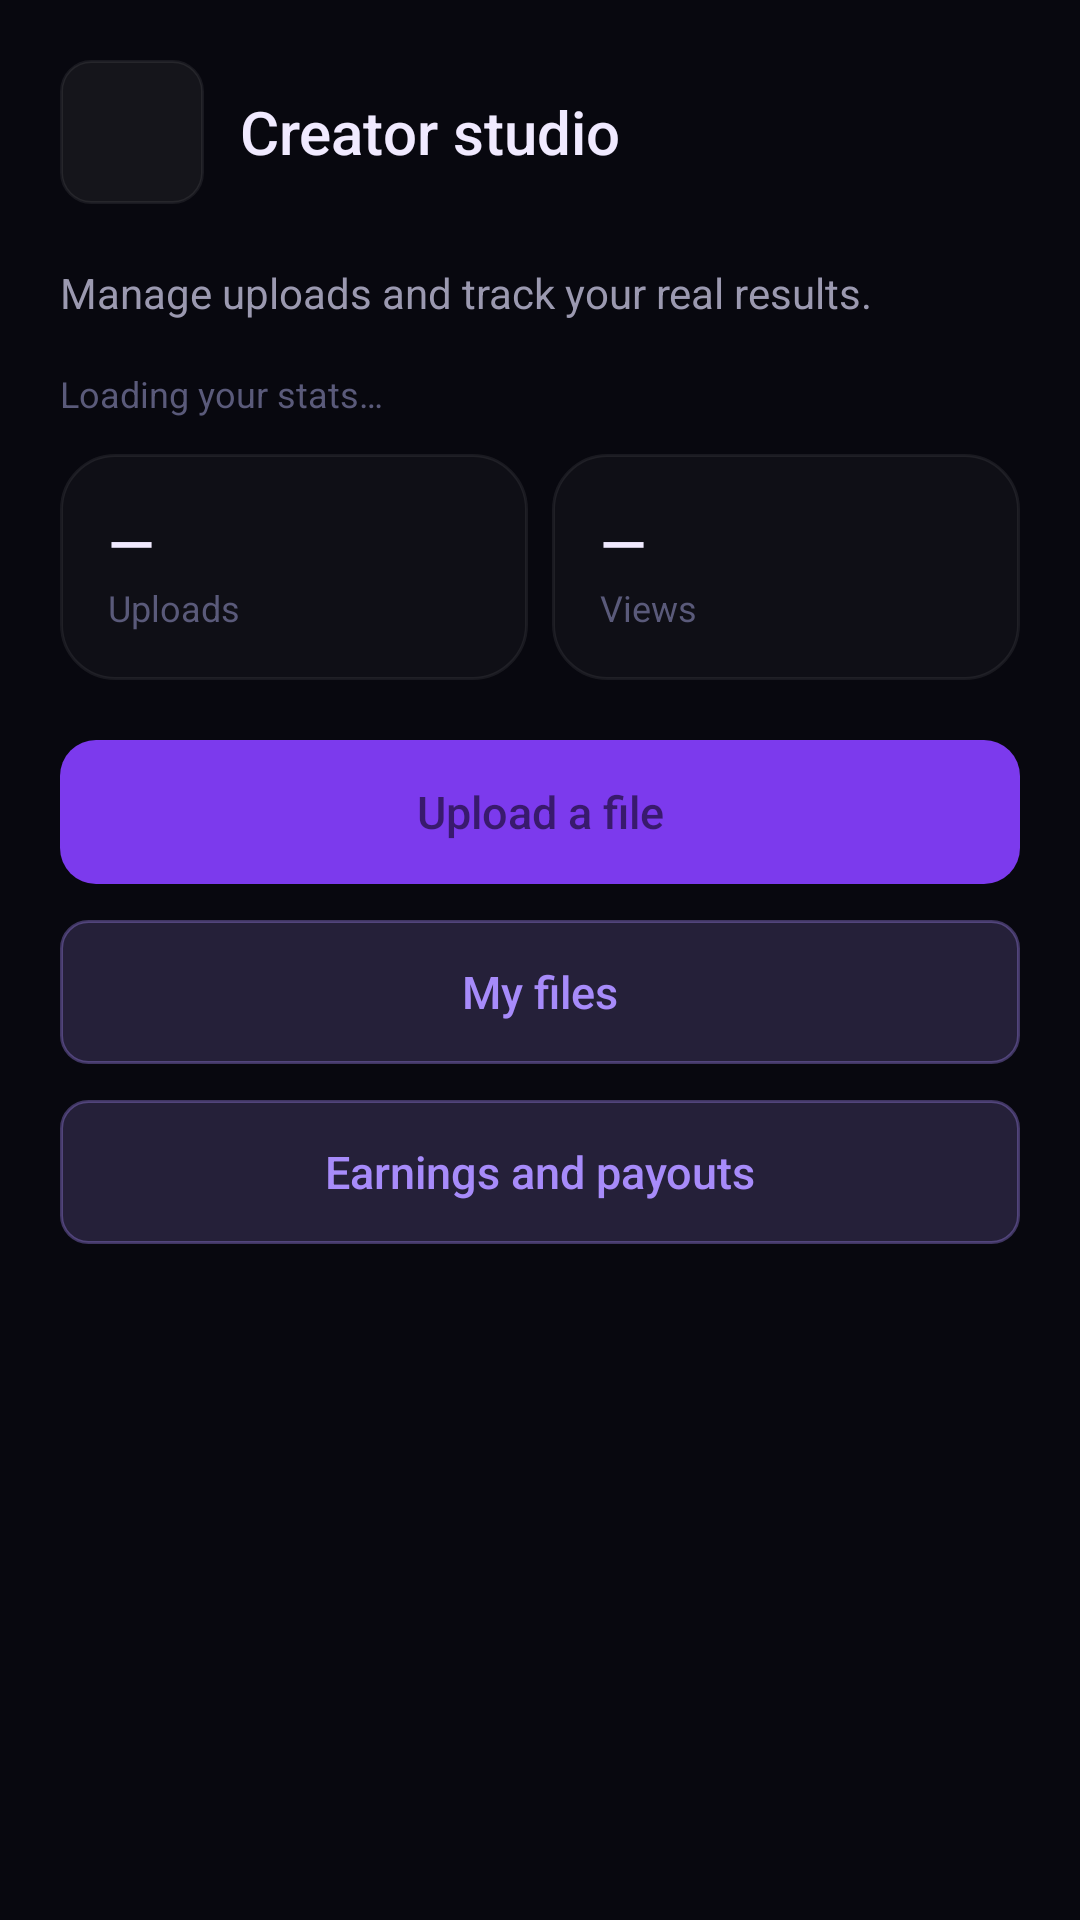

Layout XML and referenced resources for this Android screen:
<!-- AndroidManifest.xml: application theme Theme.Vidora -->
<!-- res/layout/activity_creator_hub.xml -->
<?xml version="1.0" encoding="utf-8"?>
<LinearLayout xmlns:android="http://schemas.android.com/apk/res/android"
    android:layout_width="match_parent" android:layout_height="match_parent"
    android:orientation="vertical" android:background="@color/bg_primary">
    <LinearLayout android:layout_width="match_parent" android:layout_height="wrap_content"
        android:orientation="horizontal" android:gravity="center_vertical"
        android:padding="@dimen/content_gutter">
        <ImageView android:id="@+id/btn_back" style="@style/Vidora.Control.Icon"
            android:layout_width="@dimen/touch_target" android:layout_height="@dimen/touch_target"
            android:src="@drawable/ic_arrow_back" android:contentDescription="Back" />
        <TextView style="@style/Vidora.Text.Title" android:layout_width="wrap_content"
            android:layout_height="wrap_content" android:layout_marginStart="@dimen/space_3"
            android:text="Creator studio" />
    </LinearLayout>
    <ScrollView android:layout_width="match_parent" android:layout_height="0dp"
        android:layout_weight="1" android:fillViewport="true">
        <LinearLayout android:layout_width="match_parent" android:layout_height="wrap_content"
            android:orientation="vertical" android:paddingHorizontal="@dimen/content_gutter"
            android:paddingBottom="@dimen/space_6">
            <TextView style="@style/Vidora.Text.Body" android:layout_width="match_parent"
                android:layout_height="wrap_content"
                android:text="Manage uploads and track your real results." />
            <TextView android:id="@+id/tv_studio_status" style="@style/Vidora.Text.Caption"
                android:layout_width="match_parent" android:layout_height="wrap_content"
                android:layout_marginTop="@dimen/space_4" android:text="Loading your stats…" />
            <LinearLayout android:layout_width="match_parent" android:layout_height="wrap_content"
                android:orientation="horizontal" android:layout_marginTop="@dimen/space_3">
                <LinearLayout android:layout_width="0dp" android:layout_height="wrap_content"
                    android:layout_weight="1" android:orientation="vertical"
                    android:background="@drawable/bg_settings_card" android:padding="@dimen/space_4"
                    android:layout_marginEnd="@dimen/space_2">
                    <TextView android:id="@+id/tv_studio_files" style="@style/Vidora.Text.Title"
                        android:layout_width="wrap_content" android:layout_height="wrap_content" android:text="—" />
                    <TextView style="@style/Vidora.Text.Caption" android:layout_width="wrap_content"
                        android:layout_height="wrap_content" android:text="Uploads" />
                </LinearLayout>
                <LinearLayout android:layout_width="0dp" android:layout_height="wrap_content"
                    android:layout_weight="1" android:orientation="vertical"
                    android:background="@drawable/bg_settings_card" android:padding="@dimen/space_4">
                    <TextView android:id="@+id/tv_studio_views" style="@style/Vidora.Text.Title"
                        android:layout_width="wrap_content" android:layout_height="wrap_content" android:text="—" />
                    <TextView style="@style/Vidora.Text.Caption" android:layout_width="wrap_content"
                        android:layout_height="wrap_content" android:text="Views" />
                </LinearLayout>
            </LinearLayout>
            <TextView android:id="@+id/btn_studio_upload" style="@style/Vidora.Control.Primary"
                android:layout_width="match_parent" android:layout_height="@dimen/touch_target"
                android:layout_marginTop="@dimen/space_5" android:text="Upload a file" />
            <TextView android:id="@+id/btn_my_videos" style="@style/Vidora.Control.Secondary"
                android:layout_width="match_parent" android:layout_height="@dimen/touch_target"
                android:layout_marginTop="@dimen/space_3" android:text="My files" />
            <TextView android:id="@+id/btn_studio_earnings" style="@style/Vidora.Control.Secondary"
                android:layout_width="match_parent" android:layout_height="@dimen/touch_target"
                android:layout_marginTop="@dimen/space_3" android:text="Earnings and payouts" />
        </LinearLayout>
    </ScrollView>
</LinearLayout>
<!-- resources referenced by this layout -->
<resources>
  <color name="bg_primary">#FF08080F</color>
  <dimen name="content_gutter">20dp</dimen>
  <dimen name="space_2">8dp</dimen>
  <dimen name="space_3">12dp</dimen>
  <dimen name="space_4">16dp</dimen>
  <dimen name="space_5">20dp</dimen>
  <dimen name="space_6">24dp</dimen>
  <dimen name="touch_target">48dp</dimen>
  <!-- drawable bg_settings_card (drawable) -->
  <?xml version="1.0" encoding="utf-8"?>
  <shape xmlns:android="http://schemas.android.com/apk/res/android" android:shape="rectangle">
      <solid android:color="#07FFFFFF" />
      <stroke android:width="1dp" android:color="#12FFFFFF" />
      <corners android:radius="18dp" />
  </shape>
  <style name="Vidora.Control.Icon">
          <item name="android:background">@drawable/bg_icon_button</item>
          <item name="android:minWidth">@dimen/touch_target</item>
          <item name="android:minHeight">@dimen/touch_target</item>
          <item name="android:padding">@dimen/space_3</item>
      </style>
  <style name="Vidora.Control.Primary">
          <item name="android:background">@drawable/bg_btn_purple</item>
          <item name="android:textColor">@color/text_on_accent</item>
          <item name="android:textSize">15sp</item>
          <item name="android:fontFamily">sans-serif-medium</item>
          <item name="android:minHeight">@dimen/touch_target</item>
          <item name="android:gravity">center</item>
      </style>
  <style name="Vidora.Control.Secondary" parent="Vidora.Control.Primary">
          <item name="android:background">@drawable/bg_btn_outline_purple</item>
          <item name="android:textColor">@color/purple_light</item>
      </style>
  <style name="Vidora.Text.Body">
          <item name="android:fontFamily">sans-serif</item>
          <item name="android:textSize">14sp</item>
          <item name="android:textColor">@color/text_secondary</item>
      </style>
  <style name="Vidora.Text.Caption">
          <item name="android:fontFamily">sans-serif</item>
          <item name="android:textSize">12sp</item>
          <item name="android:textColor">@color/text_muted</item>
      </style>
  <style name="Vidora.Text.Title">
          <item name="android:fontFamily">sans-serif-medium</item>
          <item name="android:textSize">20sp</item>
          <item name="android:textColor">@color/text_primary</item>
      </style>
  <!-- drawable bg_icon_button (drawable) -->
  <?xml version="1.0" encoding="utf-8"?>
  <shape xmlns:android="http://schemas.android.com/apk/res/android" android:shape="rectangle">
      <solid android:color="#0DFFFFFF" />
      <stroke android:width="1dp" android:color="#12FFFFFF" />
      <corners android:radius="10dp" />
  </shape>
  <!-- drawable bg_btn_purple (drawable) -->
  <?xml version="1.0" encoding="utf-8"?>
  <shape xmlns:android="http://schemas.android.com/apk/res/android" android:shape="rectangle">
      <solid android:color="#FF7C3AED" />
      <corners android:radius="12dp" />
  </shape>
  <!-- drawable bg_btn_outline_purple (drawable) -->
  <?xml version="1.0" encoding="utf-8"?>
  <shape xmlns:android="http://schemas.android.com/apk/res/android" android:shape="rectangle">
      <solid android:color="#2EA78BFA" />
      <stroke android:width="1dp" android:color="#59A78BFA" />
      <corners android:radius="9dp" />
  </shape>
  <color name="purple_light">#FFA78BFA</color>
  <color name="text_secondary">#FF9B99B0</color>
  <color name="text_muted">#FF5A5A7A</color>
  <color name="text_primary">#FFF0EAFF</color>
  <color name="purple_primary">#FF7C3AED</color>
  <color name="white">#FFFFFFFF</color>
  <color name="bg_card">#FF0E0E1A</color>
</resources>
